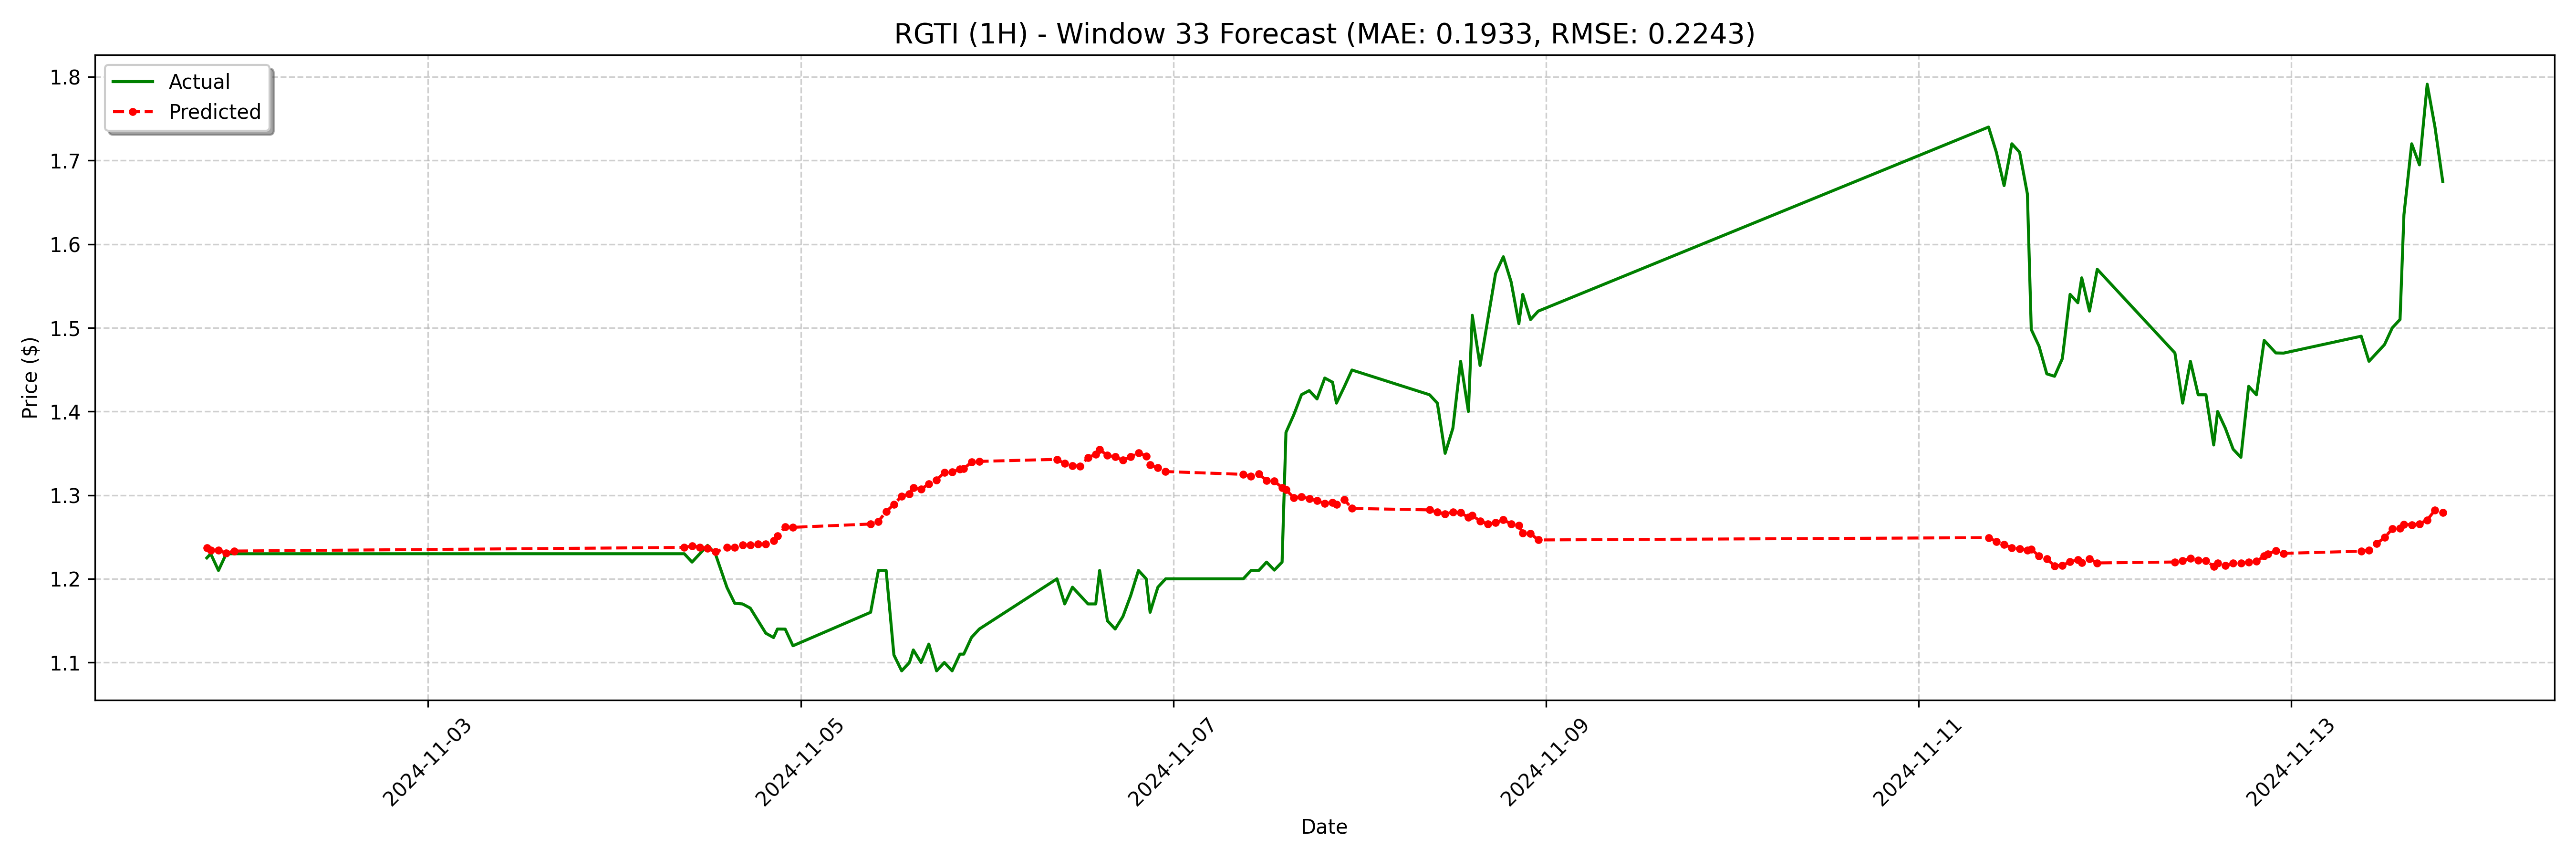

Values plotted in this chart, from the file beside it:
date, actual, forecast
2024-11-01 19:30:00, 1.225, 1.237
2024-11-01 20:00:00, 1.23, 1.234
2024-11-01 21:00:00, 1.21, 1.234
2024-11-01 22:00:00, 1.23, 1.231
2024-11-01 23:00:00, 1.23, 1.233
2024-11-04 09:00:00, 1.23, 1.238
2024-11-04 10:00:00, 1.22, 1.239
2024-11-04 11:00:00, 1.23, 1.238
2024-11-04 12:00:00, 1.24, 1.237
2024-11-04 13:00:00, 1.23, 1.232
2024-11-04 14:30:00, 1.19, 1.237
2024-11-04 15:30:00, 1.171, 1.237
2024-11-04 16:30:00, 1.17, 1.241
2024-11-04 17:30:00, 1.165, 1.24
2024-11-04 18:30:00, 1.15, 1.241
2024-11-04 19:30:00, 1.135, 1.241
2024-11-04 20:30:00, 1.13, 1.246
2024-11-04 21:00:00, 1.14, 1.252
2024-11-04 22:00:00, 1.14, 1.262
2024-11-04 23:00:00, 1.12, 1.262
2024-11-05 09:00:00, 1.16, 1.266
2024-11-05 10:00:00, 1.21, 1.269
2024-11-05 11:00:00, 1.21, 1.28
2024-11-05 12:00:00, 1.109, 1.289
2024-11-05 13:00:00, 1.09, 1.299
2024-11-05 14:00:00, 1.1, 1.301
2024-11-05 14:30:00, 1.115, 1.309
2024-11-05 15:30:00, 1.1, 1.307
2024-11-05 16:30:00, 1.122, 1.313
2024-11-05 17:30:00, 1.09, 1.318
2024-11-05 18:30:00, 1.1, 1.327
2024-11-05 19:30:00, 1.09, 1.328
2024-11-05 20:30:00, 1.11, 1.331
2024-11-05 21:00:00, 1.11, 1.332
2024-11-05 22:00:00, 1.13, 1.339
2024-11-05 23:00:00, 1.14, 1.34
2024-11-06 09:00:00, 1.2, 1.343
2024-11-06 10:00:00, 1.17, 1.338
2024-11-06 11:00:00, 1.19, 1.335
2024-11-06 12:00:00, 1.18, 1.335
2024-11-06 13:00:00, 1.17, 1.345
2024-11-06 14:00:00, 1.17, 1.349
2024-11-06 14:30:00, 1.21, 1.354
2024-11-06 15:30:00, 1.15, 1.348
2024-11-06 16:30:00, 1.14, 1.346
2024-11-06 17:30:00, 1.155, 1.342
2024-11-06 18:30:00, 1.18, 1.346
2024-11-06 19:30:00, 1.21, 1.351
2024-11-06 20:30:00, 1.2, 1.347
2024-11-06 21:00:00, 1.16, 1.336
2024-11-06 22:00:00, 1.19, 1.333
2024-11-06 23:00:00, 1.2, 1.328
2024-11-07 09:00:00, 1.2, 1.325
2024-11-07 10:00:00, 1.21, 1.322
2024-11-07 11:00:00, 1.21, 1.325
2024-11-07 12:00:00, 1.22, 1.318
2024-11-07 13:00:00, 1.21, 1.317
2024-11-07 14:00:00, 1.22, 1.309
2024-11-07 14:30:00, 1.375, 1.307
2024-11-07 15:30:00, 1.396, 1.297
... 68 more rows
